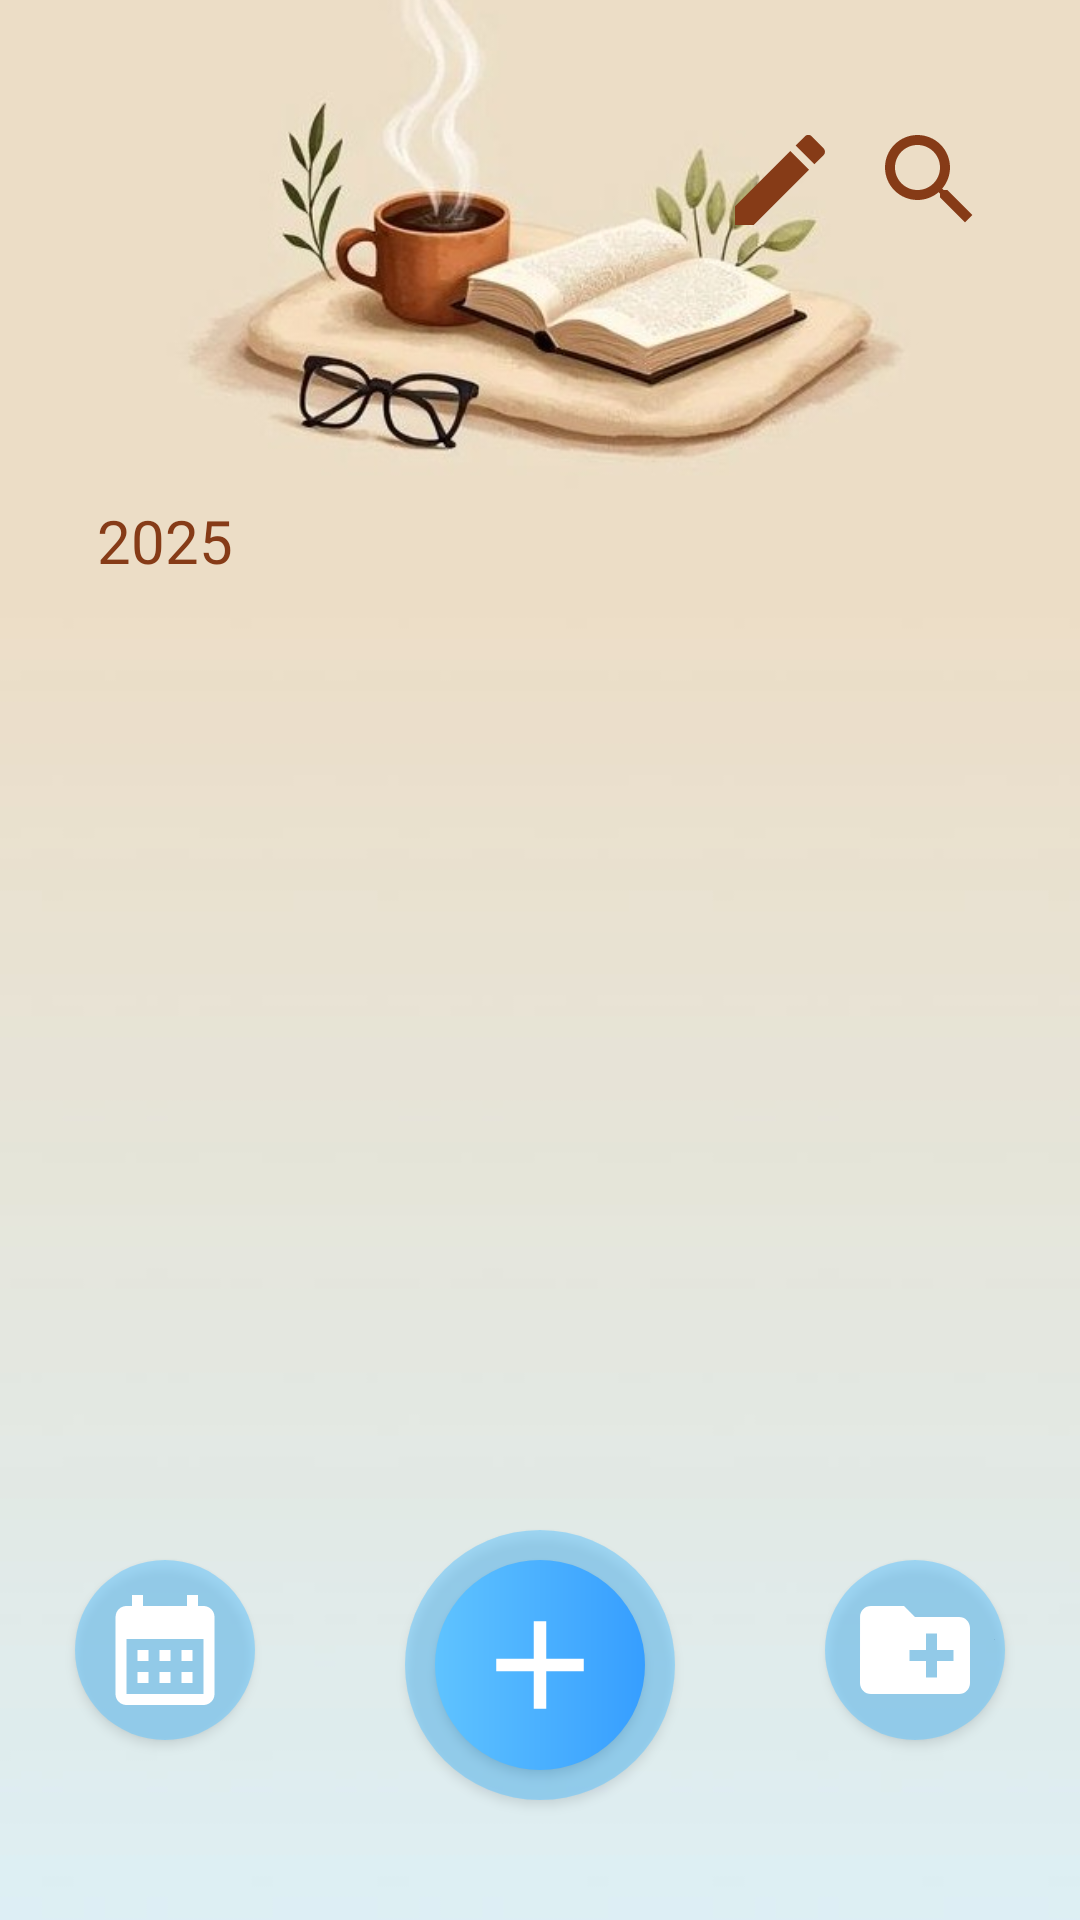

Android layout source for this screen:
<!-- AndroidManifest.xml: application theme Theme.FirstAppSample -->
<!-- res/layout/activity_notes_page.xml -->
<?xml version="1.0" encoding="utf-8"?>
<androidx.constraintlayout.widget.ConstraintLayout xmlns:android="http://schemas.android.com/apk/res/android"
    xmlns:app="http://schemas.android.com/apk/res-auto"
    xmlns:tools="http://schemas.android.com/tools"
    android:id="@+id/main"
    android:layout_width="match_parent"
    android:layout_height="match_parent"
    tools:context=".NotesPageActivity">

    <ImageView
        android:id="@+id/home_page"
        android:layout_width="match_parent"
        android:layout_height="match_parent"
        android:scaleType="centerCrop"
        app:layout_constraintStart_toStartOf="parent"
        app:layout_constraintEnd_toEndOf="parent"
        app:layout_constraintTop_toTopOf="parent"
        app:layout_constraintBottom_toBottomOf="parent"
        android:src="@drawable/bg_home"
        tools:ignore="contentDescription"/>

    <ImageView
        android:id="@+id/imgBook"
        android:layout_width="270dp"
        android:layout_height="250dp"
        android:src="@drawable/img_book"
        android:layout_marginBottom="530dp"
        app:layout_constraintTop_toTopOf="parent"
        app:layout_constraintBottom_toBottomOf="parent"
        app:layout_constraintStart_toStartOf="parent"
        app:layout_constraintEnd_toEndOf="parent" />

    <TextView
        app:layout_constraintStart_toStartOf="parent"
        app:layout_constraintEnd_toEndOf="parent"
        app:layout_constraintBottom_toBottomOf="parent"
        app:layout_constraintTop_toTopOf="parent"
        android:layout_marginBottom="280dp"
        android:layout_marginEnd="250dp"
        android:layout_width="wrap_content"
        android:layout_height="wrap_content"
        android:text="2025"
        android:textColor="#863B17"
        android:fontFamily="@font/intel"
        android:textSize="20dp"/>

    <ImageView
        android:id="@+id/ic_edit"
        android:layout_width="40dp"
        android:layout_height="40dp"
        android:layout_marginTop="40dp"
        android:layout_marginEnd="80dp"
        android:src="@drawable/ic_edit"
        tools:ignore="contentDescription"
        app:layout_constraintTop_toTopOf="parent"
        app:layout_constraintEnd_toEndOf="parent"/>


    <ImageView
        android:id="@+id/ic_search"
        android:layout_width="40dp"
        android:layout_height="40dp"
        android:layout_marginTop="40dp"
        android:layout_marginEnd="30dp"
        android:src="@drawable/ic_search"
        tools:ignore="contentDescription"
        app:layout_constraintTop_toTopOf="parent"
        app:layout_constraintEnd_toEndOf="parent"/>


    <SearchView
        android:id="@+id/search_notes"
        android:layout_width="200dp"
        android:layout_height="wrap_content"
        android:hint="Search notes"
        android:autofillHints="Search notes"
        android:padding="10dp"
        app:layout_constraintStart_toStartOf="parent"
        app:layout_constraintEnd_toEndOf="parent"
        app:layout_constraintTop_toTopOf="parent"
        android:layout_marginTop="30dp"
        android:layout_marginStart="90dp"
        android:inputType="text"
        android:visibility="gone"
        android:background="@color/white"
        tools:ignore="MissingConstraints" />


    <androidx.constraintlayout.widget.ConstraintLayout
        xmlns:android="http://schemas.android.com/apk/res/android"
        xmlns:app="http://schemas.android.com/apk/res-auto"
        android:layout_width="310dp"
        android:layout_height="440dp"
        app:layout_constraintStart_toStartOf="parent"
        app:layout_constraintEnd_toEndOf="parent"
        app:layout_constraintTop_toTopOf="parent"
        app:layout_constraintBottom_toBottomOf="parent"
        android:layout_marginTop="180dp">

        <ScrollView
            android:id="@+id/scrollView"
            android:layout_width="0dp"
            android:layout_height="0dp"
            android:padding="16dp"
            app:layout_constraintTop_toTopOf="parent"
            app:layout_constraintBottom_toBottomOf="parent"
            app:layout_constraintStart_toStartOf="parent"
            app:layout_constraintEnd_toEndOf="parent">

            <LinearLayout
                android:id="@+id/notes_container"
                android:layout_width="match_parent"
                android:layout_height="wrap_content"
                android:orientation="vertical"
                android:divider="@android:color/transparent"
                android:showDividers="middle"
                android:dividerPadding="8dp"/>
        </ScrollView>


    </androidx.constraintlayout.widget.ConstraintLayout>





    <androidx.appcompat.widget.AppCompatButton
        android:id="@+id/btn_add_shadow"
        android:layout_width="90dp"
        android:layout_height="90dp"
        app:layout_constraintBottom_toBottomOf="parent"
        app:layout_constraintStart_toStartOf="parent"
        app:layout_constraintEnd_toEndOf="parent"
        android:layout_marginBottom="40dp"
        android:background="@drawable/bg_add_shadow"
        />

    <androidx.appcompat.widget.AppCompatButton
        android:id="@+id/btn_add"
        android:layout_width="70dp"
        android:layout_height="70dp"
        app:layout_constraintBottom_toBottomOf="parent"
        app:layout_constraintStart_toStartOf="parent"
        app:layout_constraintEnd_toEndOf="parent"
        android:layout_marginBottom="50dp"
        android:background="@drawable/bg_add"
        android:drawableStart="@drawable/ic_add"
        android:paddingStart="10dp"
        />
    <androidx.appcompat.widget.AppCompatButton
        android:id="@+id/btn_calendar"
        android:layout_width="60dp"
        android:layout_height="60dp"
        app:layout_constraintBottom_toBottomOf="parent"
        app:layout_constraintStart_toStartOf="parent"
        app:layout_constraintEnd_toEndOf="parent"
        android:layout_marginBottom="60dp"
        android:layout_marginEnd="250dp"
        android:background="@drawable/bg_add_shadow"
        android:drawableStart="@drawable/ic_calendar"
        android:paddingStart="8dp"/>
    <androidx.appcompat.widget.AppCompatButton
        android:id="@+id/btn_folder"
        android:layout_width="60dp"
        android:layout_height="60dp"
        app:layout_constraintBottom_toBottomOf="parent"
        app:layout_constraintStart_toStartOf="parent"
        app:layout_constraintEnd_toEndOf="parent"
        android:layout_marginBottom="60dp"
        android:layout_marginStart="250dp"
        android:background="@drawable/bg_add_shadow"
        android:drawableStart="@drawable/ic_folder"
        android:paddingStart="8dp"/>



</androidx.constraintlayout.widget.ConstraintLayout>
<!-- resources referenced by this layout -->
<resources>
  <color name="white">#FFFFFFFF</color>
  <!-- drawable bg_add (drawable) -->
  <?xml version="1.0" encoding="utf-8"?>
  <shape xmlns:android="http://schemas.android.com/apk/res/android">
      <gradient
      android:startColor="#5FC3FF"
      android:endColor="#369EFF"/>
      <corners android:radius="100dp"/>
  
  </shape>
  <!-- drawable bg_add_shadow (drawable) -->
  <?xml version="1.0" encoding="utf-8"?>
  <shape xmlns:android="http://schemas.android.com/apk/res/android">
      <solid android:color="#815FC3FF"/> 
      <corners android:radius="100dp"/>
  </shape>
  <!-- drawable bg_home: jpg bitmap (drawable, 14794 bytes) -->
  <!-- drawable ic_add (drawable) -->
  <vector xmlns:android="http://schemas.android.com/apk/res/android"
      android:width="50dp"
      android:height="50dp"
      android:viewportWidth="24"
      android:viewportHeight="24"
      android:tint="#FFFFFF">
  
      <path android:fillColor="@android:color/white" android:pathData="M19,13h-6v6h-2v-6H5v-2h6V5h2v6h6v2z"/>
  
  </vector>
  <!-- drawable ic_calendar (drawable) -->
  <vector xmlns:android="http://schemas.android.com/apk/res/android" android:height="44dp" android:tint="#FFFFFF" android:viewportHeight="24" android:viewportWidth="24" android:width="44dp">
        
      <path android:fillColor="@android:color/white" android:pathData="M19,4h-1V2h-2v2H8V2H6v2H5C3.89,4 3.01,4.9 3.01,6L3,20c0,1.1 0.89,2 2,2h14c1.1,0 2,-0.9 2,-2V6C21,4.9 20.1,4 19,4zM19,20H5V10h14V20zM9,14H7v-2h2V14zM13,14h-2v-2h2V14zM17,14h-2v-2h2V14zM9,18H7v-2h2V18zM13,18h-2v-2h2V18zM17,18h-2v-2h2V18z"/>
      
  </vector>
  <!-- drawable ic_edit (drawable) -->
  <vector xmlns:android="http://schemas.android.com/apk/res/android" android:height="24dp" android:tint="#863B17" android:viewportHeight="24" android:viewportWidth="24" android:width="24dp">
        
      <path android:fillColor="@android:color/white" android:pathData="M3,17.25V21h3.75L17.81,9.94l-3.75,-3.75L3,17.25zM20.71,7.04c0.39,-0.39 0.39,-1.02 0,-1.41l-2.34,-2.34c-0.39,-0.39 -1.02,-0.39 -1.41,0l-1.83,1.83 3.75,3.75 1.83,-1.83z"/>
      
  </vector>
  <!-- drawable ic_folder (drawable) -->
  <vector xmlns:android="http://schemas.android.com/apk/res/android" android:height="44dp" android:tint="#FFFFFF" android:viewportHeight="24" android:viewportWidth="24" android:width="44dp">
        
      <path android:fillColor="@android:color/white" android:pathData="M20,6h-8l-2,-2L4,4c-1.11,0 -1.99,0.89 -1.99,2L2,18c0,1.11 0.89,2 2,2h16c1.11,0 2,-0.89 2,-2L22,8c0,-1.11 -0.89,-2 -2,-2zM19,14h-3v3h-2v-3h-3v-2h3L14,9h2v3h3v2z"/>
      
  </vector>
  <!-- drawable ic_search (drawable) -->
  <vector xmlns:android="http://schemas.android.com/apk/res/android" android:height="24dp" android:tint="#863B17" android:viewportHeight="24" android:viewportWidth="24" android:width="24dp">
        
      <path android:fillColor="@android:color/white" android:pathData="M15.5,14h-0.79l-0.28,-0.27C15.41,12.59 16,11.11 16,9.5 16,5.91 13.09,3 9.5,3S3,5.91 3,9.5 5.91,16 9.5,16c1.61,0 3.09,-0.59 4.23,-1.57l0.27,0.28v0.79l5,4.99L20.49,19l-4.99,-5zM9.5,14C7.01,14 5,11.99 5,9.5S7.01,5 9.5,5 14,7.01 14,9.5 11.99,14 9.5,14z"/>
      
  </vector>
  <!-- drawable img_book: jpg bitmap (drawable, 25065 bytes) -->
  <style name="Theme.FirstAppSample" parent="Theme.AppCompat.Light.NoActionBar">
          <item name="android:windowBackground">@drawable/bg_home</item>
      </style>
</resources>
